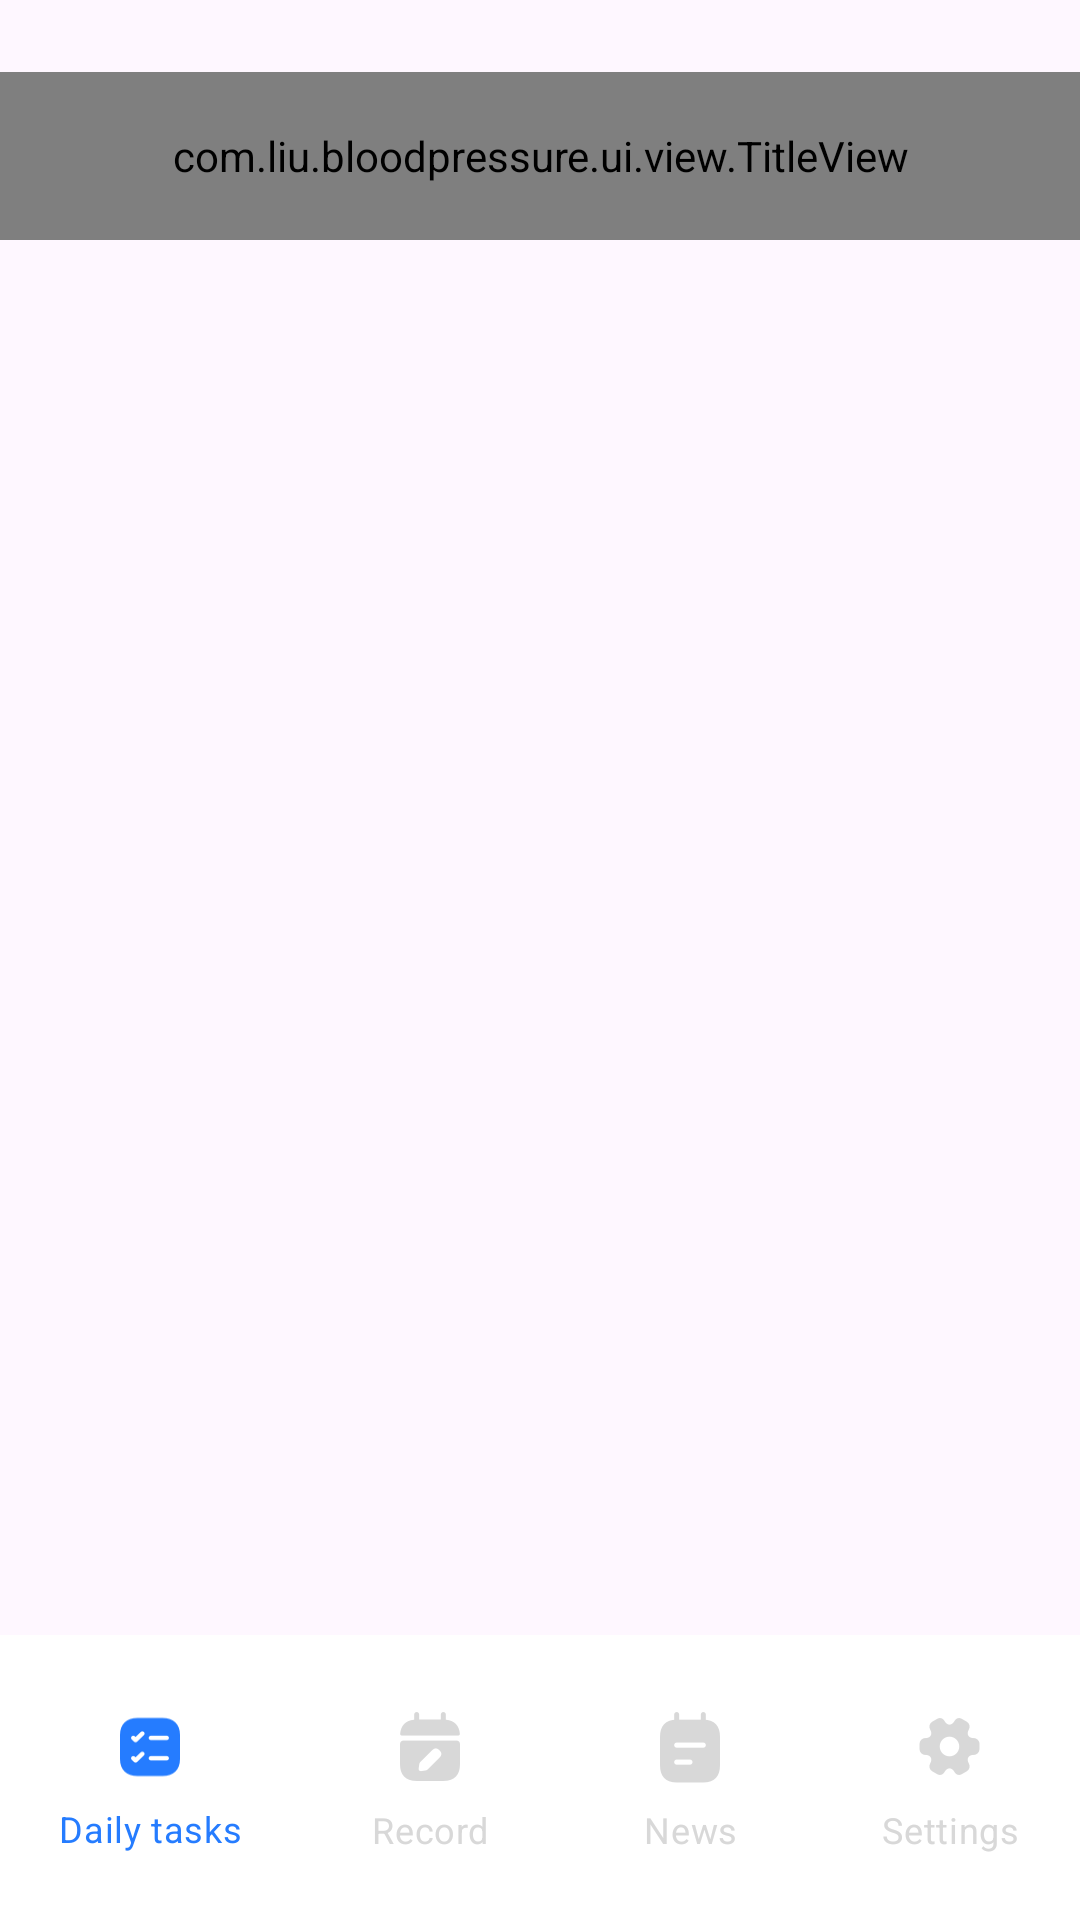

Here is an Android app screen rendered from its layout file. Give the layout XML and the strings, colors and styles it references.
<!-- AndroidManifest.xml: application theme Theme.BloodPressure -->
<!-- res/layout/activity_main.xml -->
<?xml version="1.0" encoding="utf-8"?>
<androidx.constraintlayout.widget.ConstraintLayout xmlns:android="http://schemas.android.com/apk/res/android"
    xmlns:app="http://schemas.android.com/apk/res-auto"
    xmlns:tools="http://schemas.android.com/tools"
    android:id="@+id/record_new_parent"
    android:layout_width="match_parent"
    android:layout_height="match_parent"
    tools:context=".ui.act.MainActivity">

    <com.liu.bloodpressure.ui.view.TitleView
        android:id="@+id/title_main"
        android:layout_width="match_parent"
        android:layout_height="56dp"
        android:layout_marginTop="24dp"
        app:layout_constraintTop_toTopOf="parent" />

    <androidx.viewpager.widget.ViewPager
        android:id="@+id/vp_main"
        android:layout_width="match_parent"
        android:layout_height="0dp"
        app:layout_constraintBottom_toTopOf="@id/rg_main"
        app:layout_constraintTop_toBottomOf="@id/title_main" />

    <RadioGroup
        android:id="@+id/rg_main"
        android:layout_width="match_parent"
        android:layout_height="95dp"
        android:background="@color/white"
        android:gravity="center_vertical"
        android:orientation="horizontal"
        app:layout_constraintBottom_toBottomOf="parent"
        app:layout_constraintEnd_toEndOf="parent"
        app:layout_constraintStart_toStartOf="parent">

        <RadioButton
            android:id="@+id/rb_main_home"
            style="@style/radiobutton"
            android:layout_width="wrap_content"
            android:layout_height="wrap_content"
            android:checked="true"
            android:drawableTop="@drawable/main_home"
            android:text="@string/main_home"
            android:textSize="@dimen/sp_12" />

        <RadioButton
            android:id="@+id/rb_main_record"
            style="@style/radiobutton"
            android:layout_width="wrap_content"
            android:layout_height="wrap_content"
            android:drawableTop="@drawable/main_record"
            android:text="@string/main_record"
            android:textSize="@dimen/sp_12" />

        <RadioButton
            android:id="@+id/rb_main_news"
            style="@style/radiobutton"
            android:layout_width="wrap_content"
            android:layout_height="wrap_content"
            android:drawableTop="@drawable/main_news"
            android:text="@string/main_news"
            android:textSize="@dimen/sp_12" />

        <RadioButton
            android:id="@+id/rb_main_setting"
            style="@style/radiobutton"
            android:layout_width="wrap_content"
            android:layout_height="wrap_content"
            android:drawableTop="@drawable/main_setting"
            android:text="@string/main_setting"
            android:textSize="@dimen/sp_12" />
    </RadioGroup>
</androidx.constraintlayout.widget.ConstraintLayout>
<!-- resources referenced by this layout -->
<resources>
  <color name="white">#FFFFFFFF</color>
  <dimen name="sp_12">12sp</dimen>
  <!-- drawable main_home (drawable) -->
  <?xml version="1.0" encoding="utf-8"?>
  <selector xmlns:android="http://schemas.android.com/apk/res/android">
      <item android:state_checked="true" android:drawable="@mipmap/ic_main_home_selected"/>
      <item android:state_checked="false" android:drawable="@mipmap/ic_main_home_normal"/>
  </selector>
  <!-- drawable main_news (drawable) -->
  <?xml version="1.0" encoding="utf-8"?>
  <selector xmlns:android="http://schemas.android.com/apk/res/android">
      <item android:state_checked="true" android:drawable="@mipmap/ic_main_news_selected"/>
      <item android:state_checked="false" android:drawable="@mipmap/ic_main_news_normal"/>
  </selector>
  <!-- drawable main_record (drawable) -->
  <?xml version="1.0" encoding="utf-8"?>
  <selector xmlns:android="http://schemas.android.com/apk/res/android">
      <item android:state_checked="true" android:drawable="@mipmap/ic_main_record_selected"/>
      <item android:state_checked="false" android:drawable="@mipmap/ic_main_record_normal"/>
  </selector>
  <!-- drawable main_setting (drawable) -->
  <?xml version="1.0" encoding="utf-8"?>
  <selector xmlns:android="http://schemas.android.com/apk/res/android">
      <item android:state_checked="true" android:drawable="@mipmap/ic_main_setting_selected"/>
      <item android:state_checked="false" android:drawable="@mipmap/ic_main_setting_normal"/>
  </selector>
  <string name="main_home">Daily tasks</string>
  <string name="main_news">News</string>
  <string name="main_record">Record</string>
  <string name="main_setting">Settings</string>
  <style name="radiobutton">
          <item name="android:layout_weight">1</item>
          <item name="android:layout_width">0dp</item>
          <item name="android:drawablePadding">4dp</item>
          <item name="android:layout_height">wrap_content</item>
          <item name="android:button">@null</item>
          <item name="android:gravity">center</item>
          <item name="android:textSize">12sp</item>
          <item name="android:textColor">@color/main_text</item>
      </style>
  <style name="Theme.BloodPressure" parent="Base.Theme.BloodPressure" />
  <style name="Base.Theme.BloodPressure" parent="Theme.Material3.DayNight.NoActionBar">
          <item name="android:windowTranslucentStatus">true</item>
          
          
      </style>
</resources>
